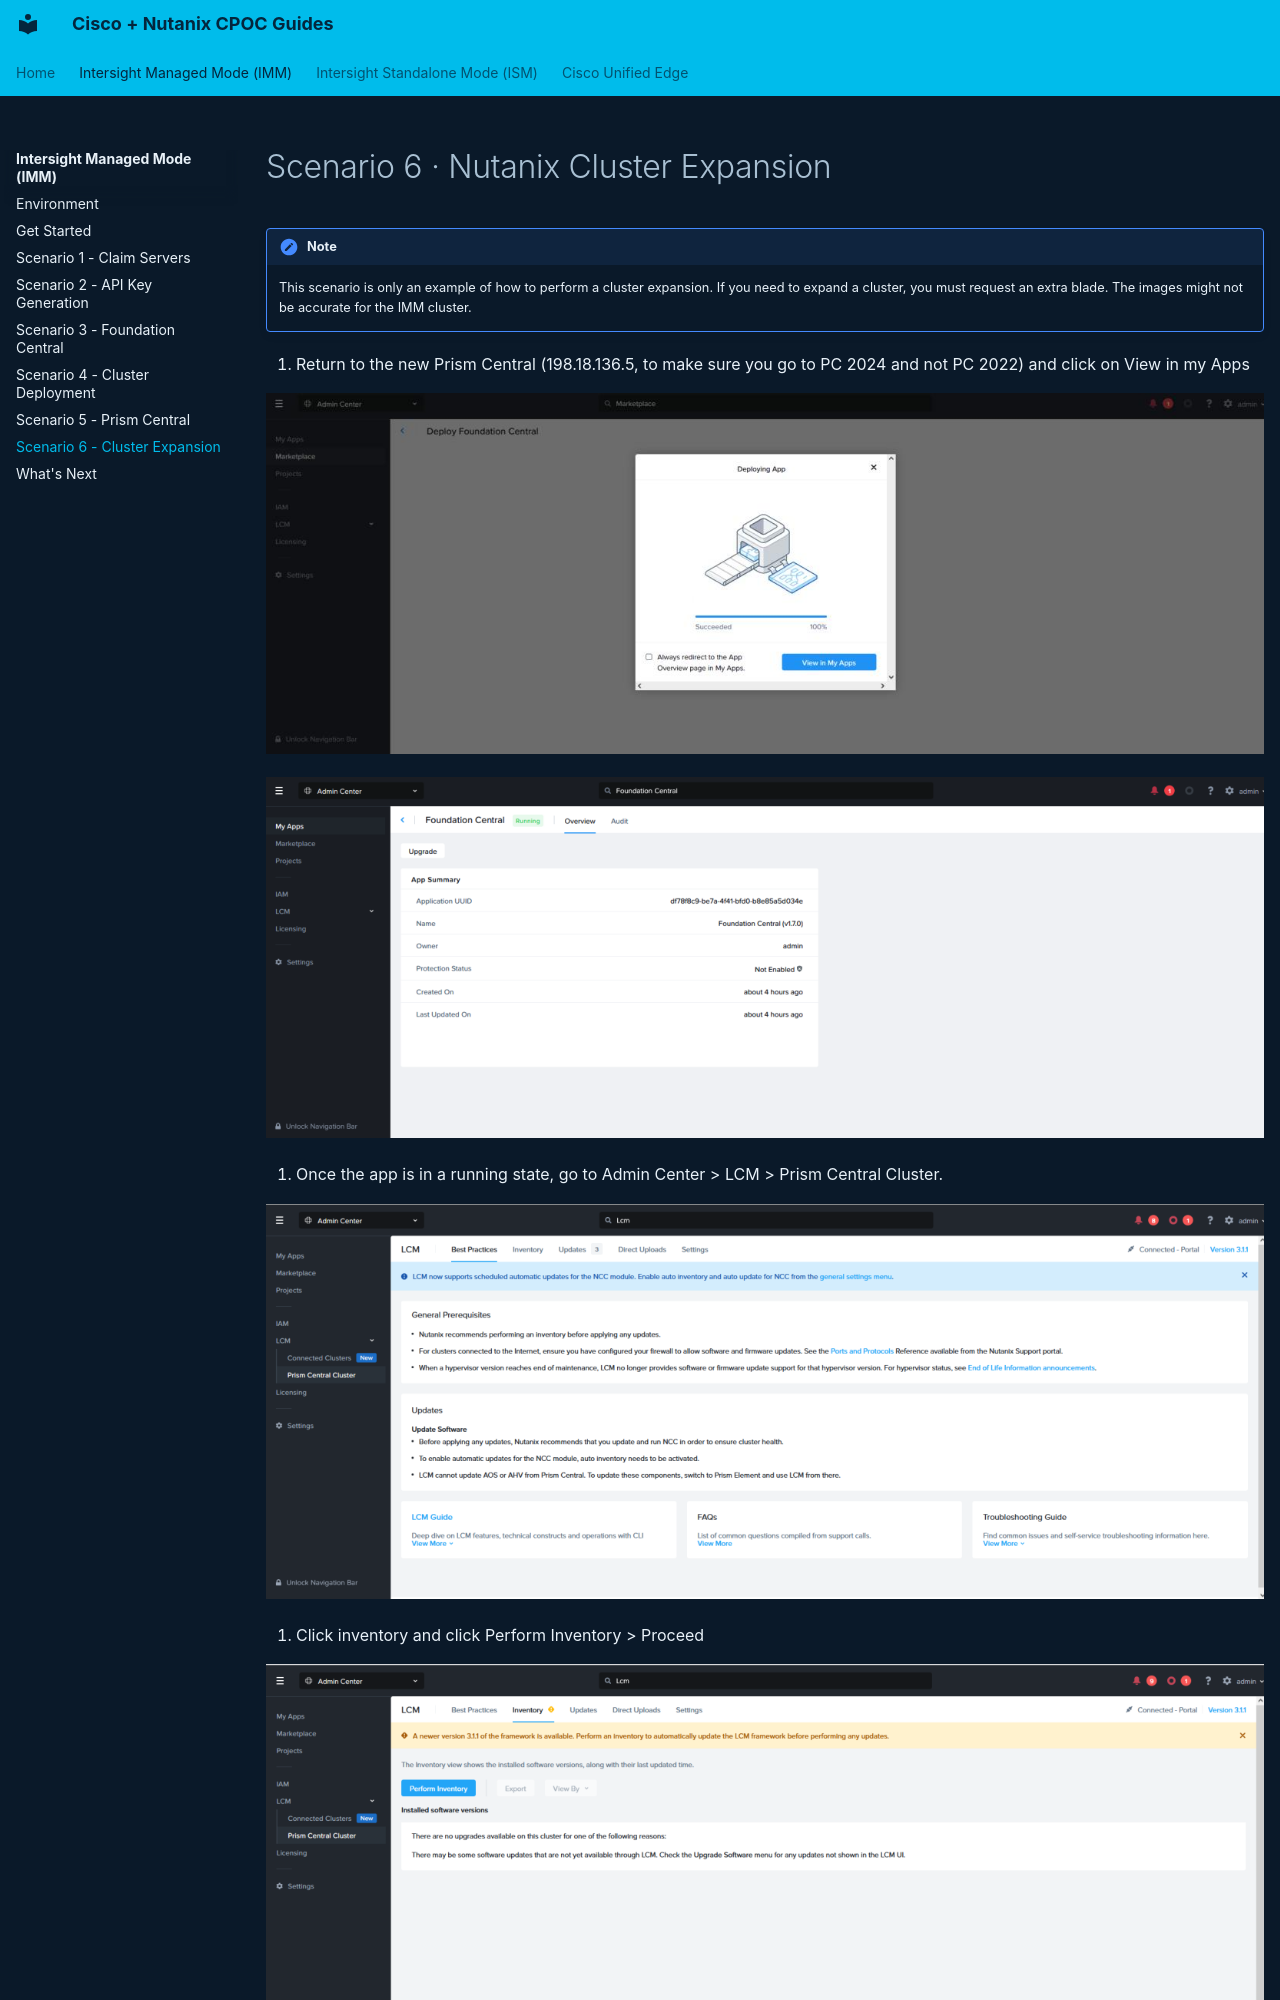

repository: cpoc-labs/Nutanix_lab_guides · page: imm-ahv/scenario-6-cluster-expansion/index.html · generator: mkdocs

# Scenario 6 · Nutanix Cluster Expansion

!!! note
    This scenario is only an example of how to perform a cluster expansion. If you need to expand a cluster, you must request an extra blade. The images might not be accurate for the IMM cluster.


1. Return to the new Prism Central (198.18.136.5, to make sure you go to PC 2024 and not PC 2022) and click on View in my Apps

![Screenshot](images/scenario-6-01.jpeg)


![Screenshot](images/scenario-6-02.png)
